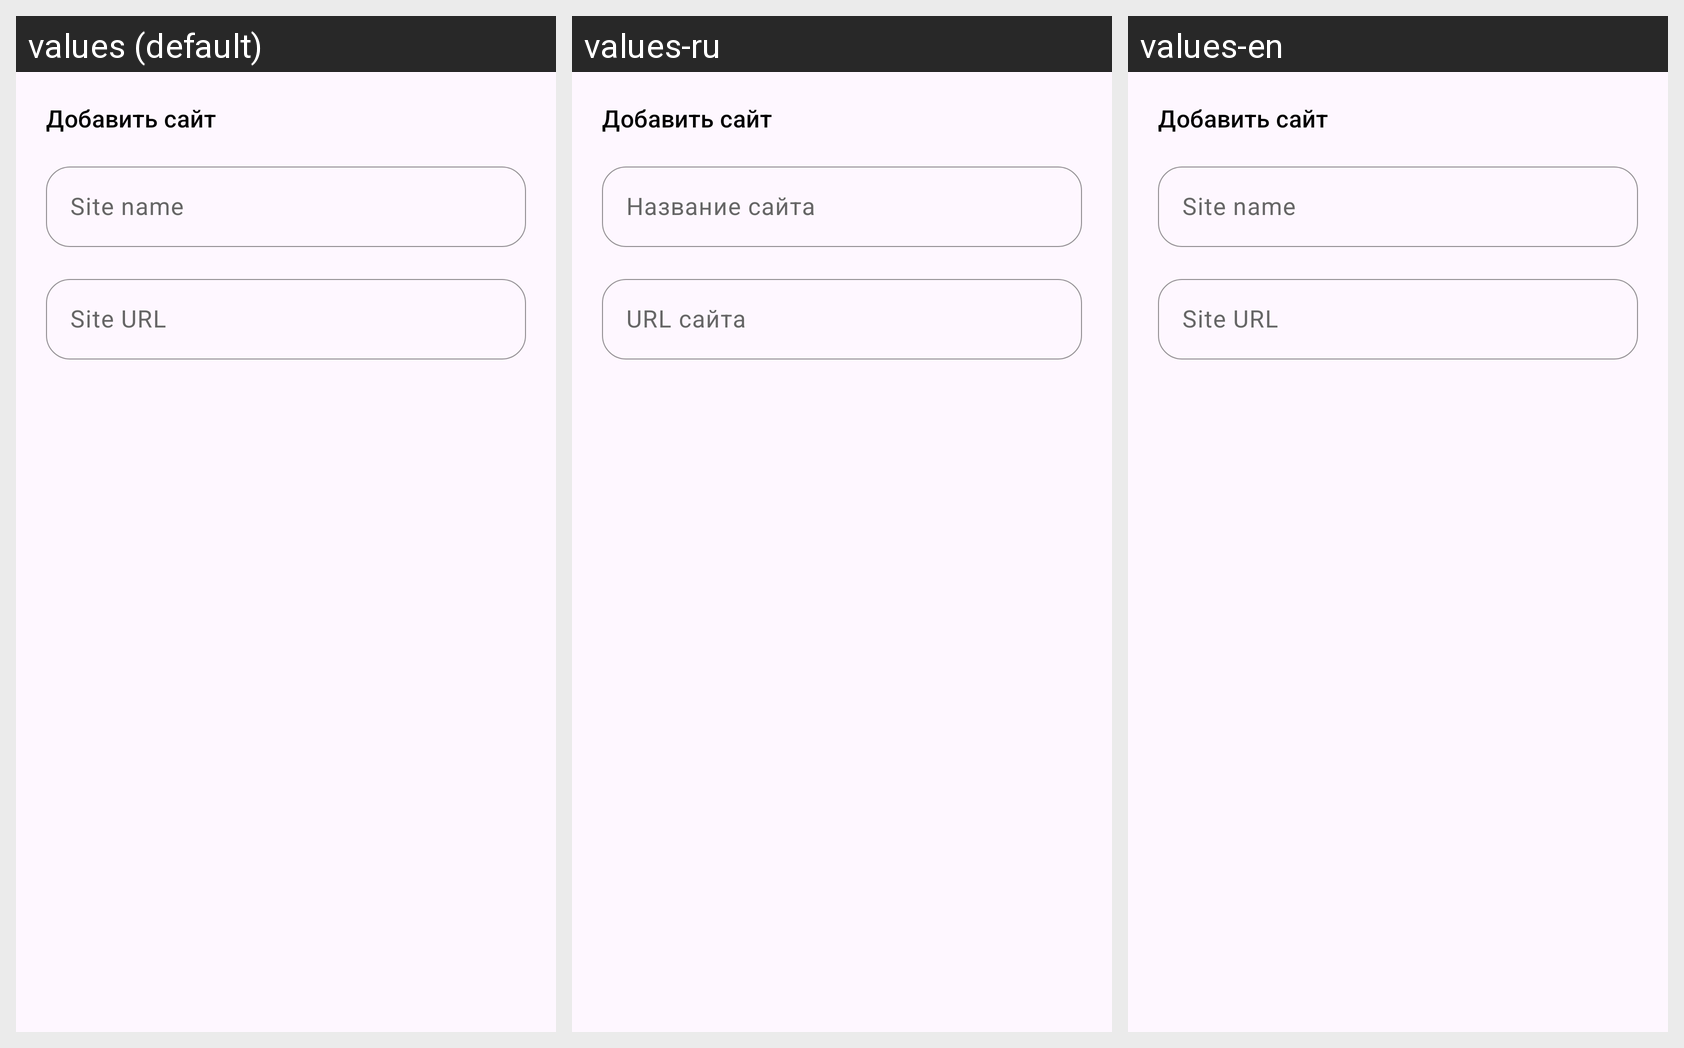

The Android screen above is rendered under several locales of the same app. Produce the string resources it draws, with the default and per-locale values.
Android screen res/layout/dialog_add_site.xml rendered under 3 locales, left to right: values (default), values-ru, values-en. Device: Nexus 5 (rendered at 1080×1920; each locale shown at half size, 540×960, under a caption strip naming it); theme AppTheme.
Strings drawn on this screen, with the default value and each locale's value (text and hints the layout hard-codes, and strings that could not be matched under every locale, appear in the picture but are not listed):

site_name_hint
  values: Site name
  values-ru: Название сайта
  values-en: Site name

site_url_hint
  values: Site URL
  values-ru: URL сайта
  values-en: Site URL
